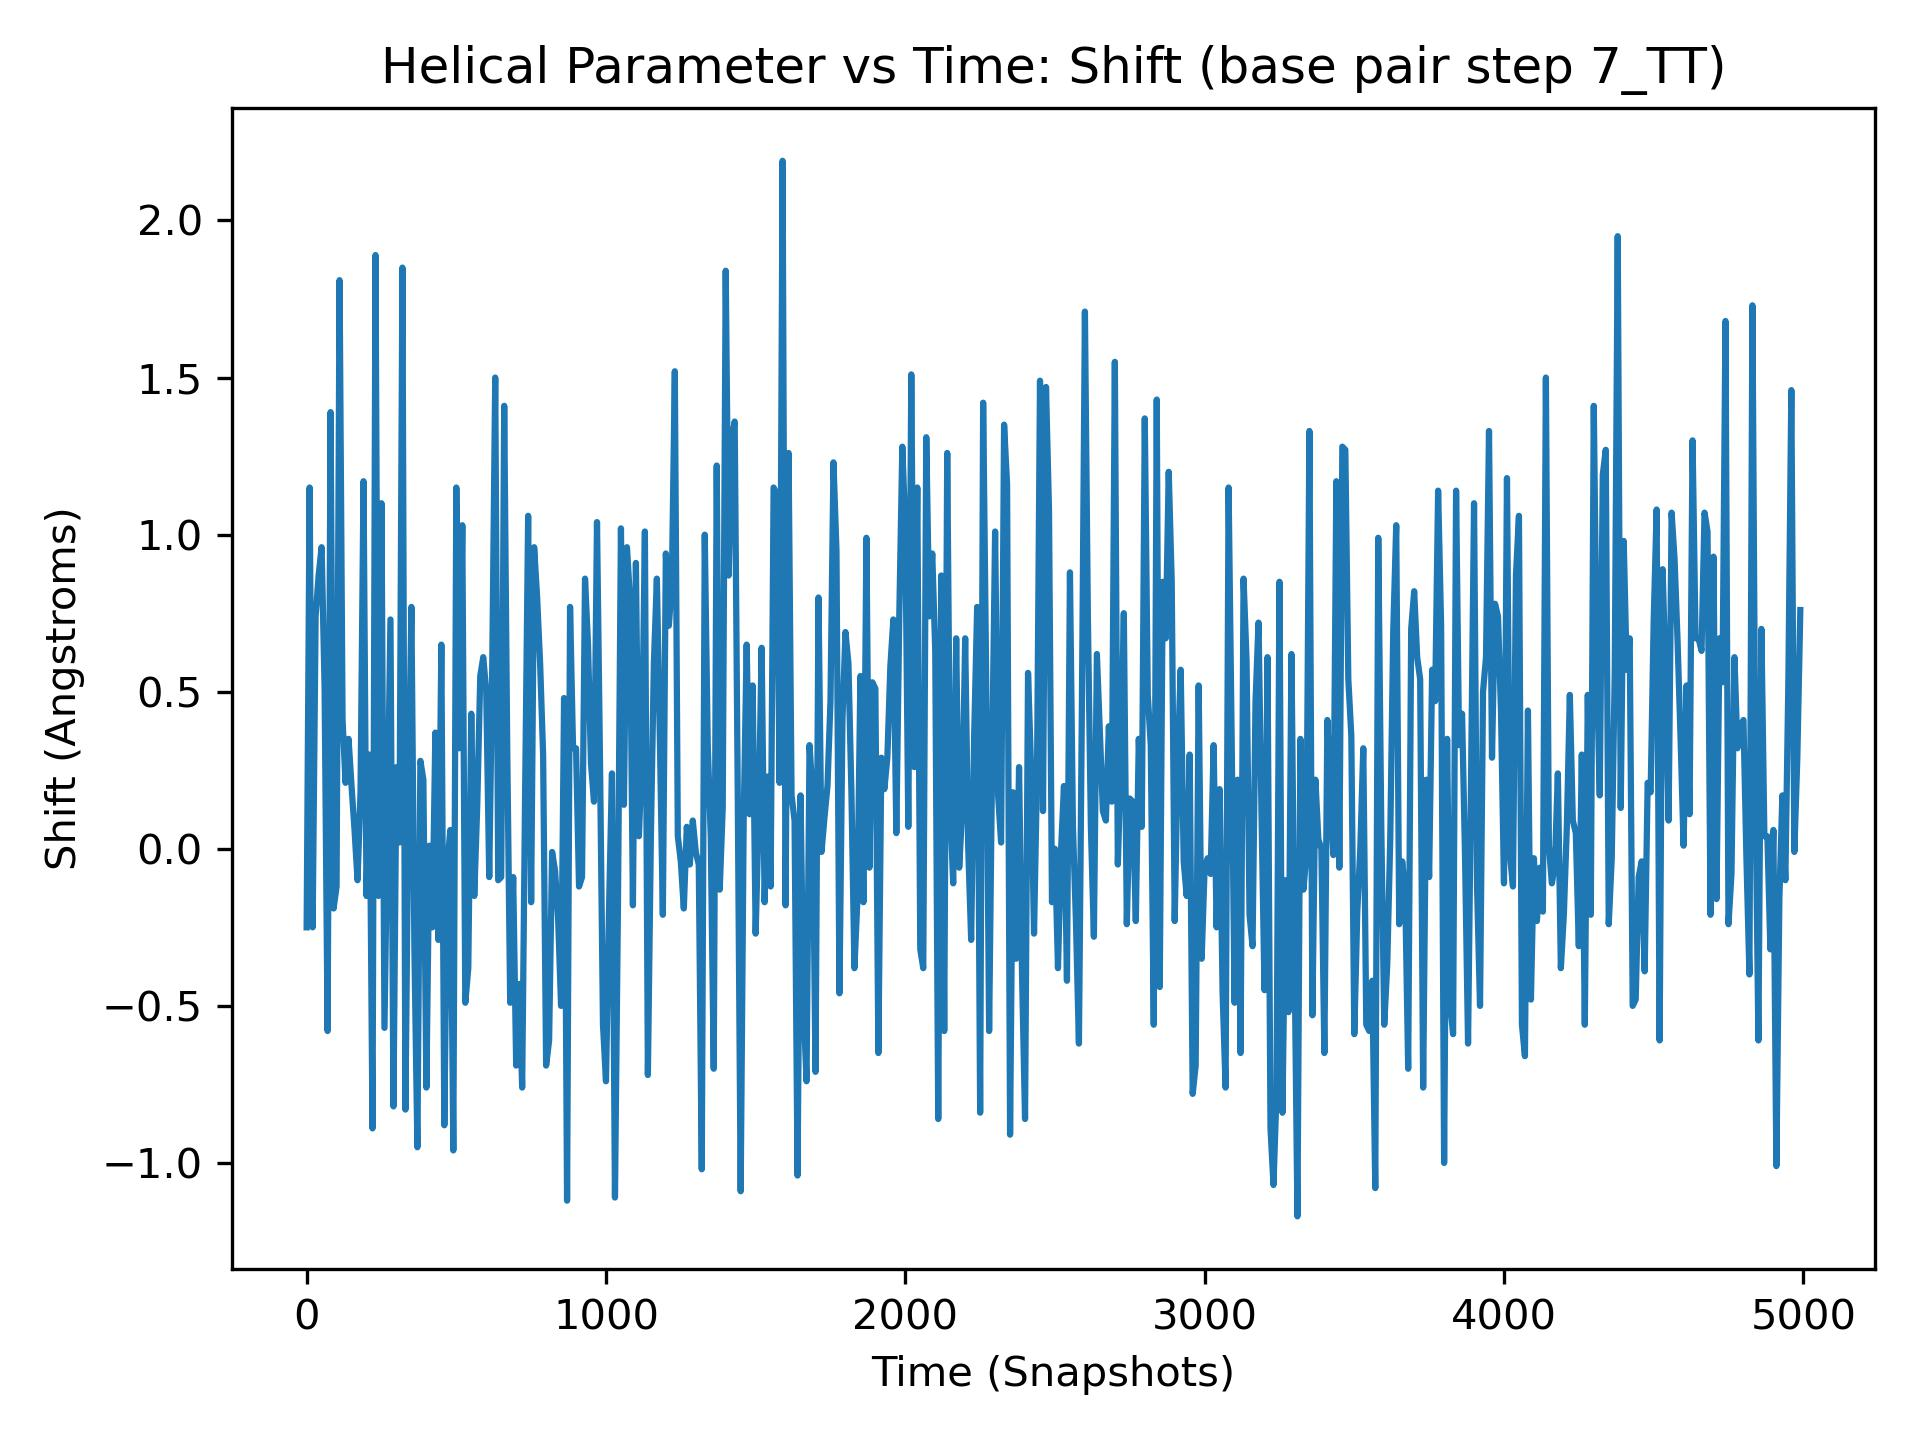

The file beside this chart, header and first rows:
, 7_TT
0, -0.25
1, -0.13
2, 0.49
3, -0.33
4, -0.26
5, 0.19
6, -0.21
7, -0.59
8, 0.1
9, 0.18
10, 1.15
11, 0.31
12, -0.45
13, -0.11
14, 1.13
15, -0.8
16, -0.07
17, -0.24
18, 0.66
19, -0.24
20, -0.25
21, -0.11
22, 0.64
23, -0.96
24, 0.21
25, 0.86
26, 0.23
27, 0.46
28, 0.64
29, 0.74
30, 0.74
31, 0.13
32, -0.72
33, 0.42
34, 0.52
35, 0.29
36, -0.61
37, 0.42
38, 0.03
39, 0.44
40, 0.87
41, 0.0
42, 0.86
43, 0.81
44, -0.42
45, 0.01
46, 1.26
47, 0.68
48, 0.03
49, 0.14
50, 0.96
51, 0.41
52, -0.22
53, 1.06
54, 0.95
55, 0.68
56, 0.07
57, 0.39
58, 1.12
59, 1.07
... 4,940 more rows
